Run: headless pygame with SDL's dummy video driver; simulated clock (each Clock.tick advances the game by its frame time, no real sleeping); random seed 0; keys injected as events and as key.get_pressed() state; no mouse input.
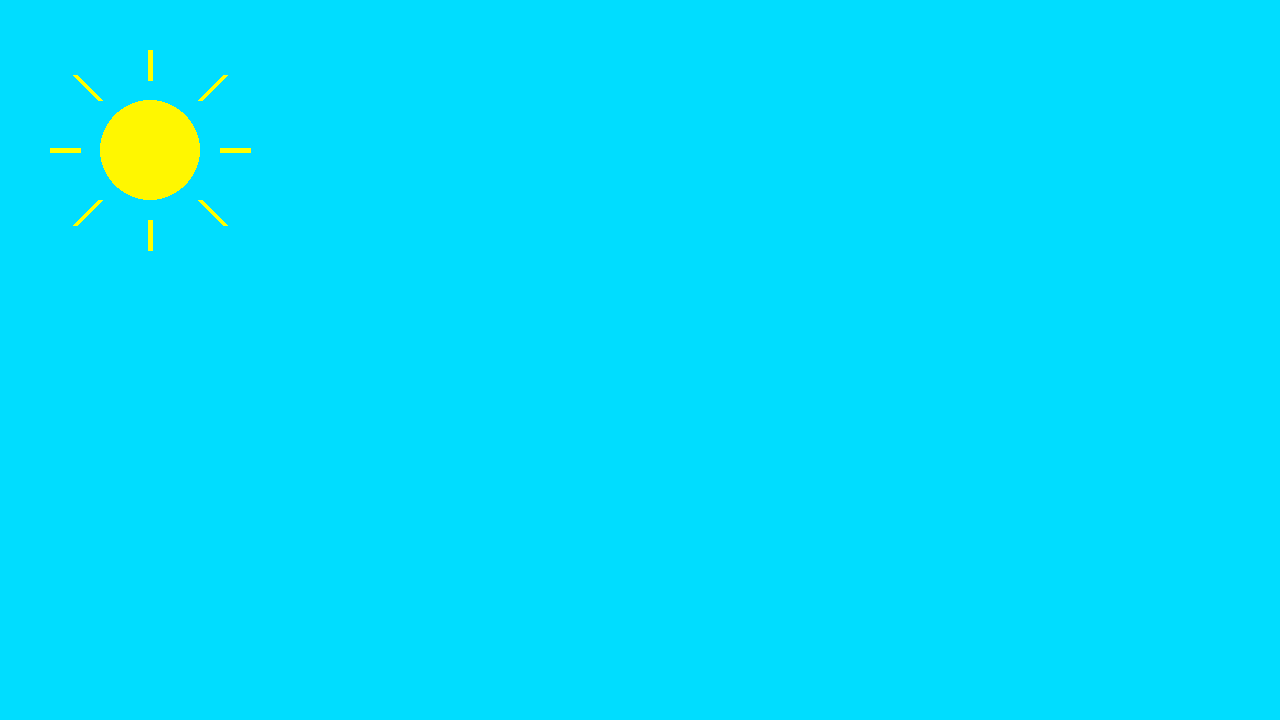
Frame 1 of 4 · flips 1–60 · no input
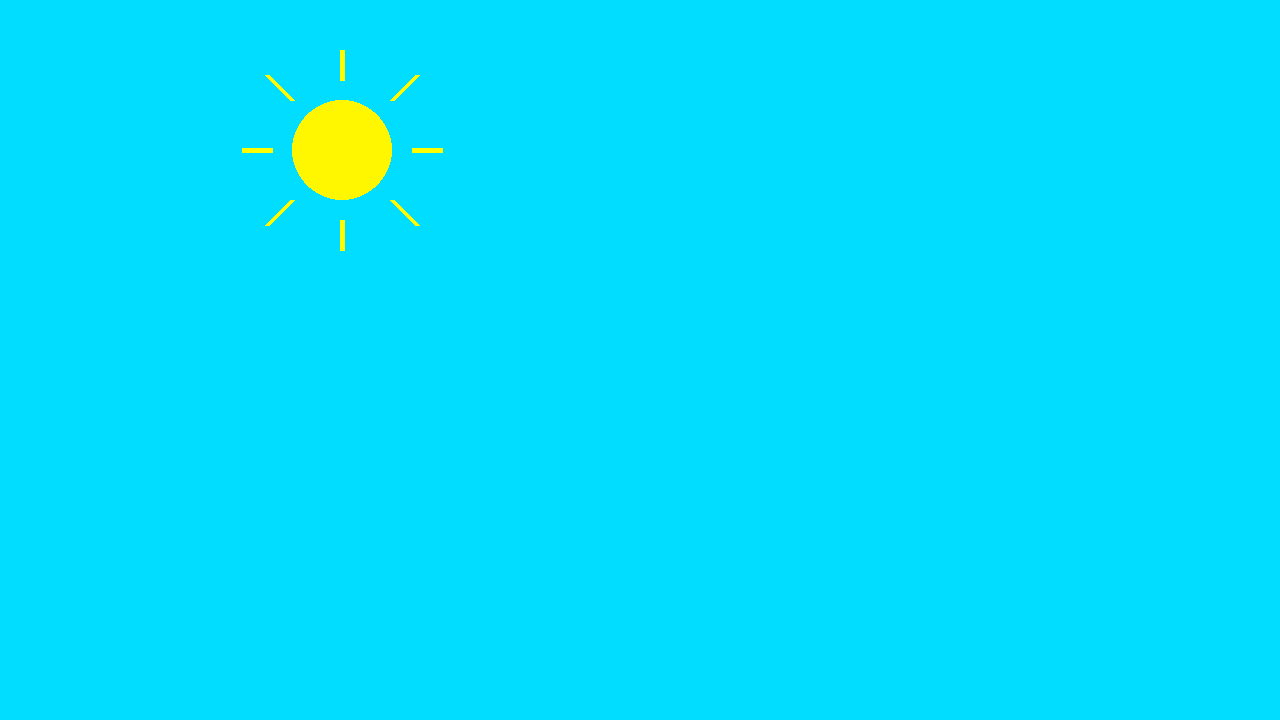
Frame 2 of 4 · flips 61–180 · tapped SPACE, RETURN · held RIGHT (→), D
Frame 3 of 4 · flips 181–300 · held DOWN (↓), S · screen unchanged from frame 2, image omitted
Frame 4 of 4 · flips 301–420 · held LEFT (←), A, UP (↑), W · screen same as frame 1, image omitted

The pygame program that drew these frames:

from pygame import *

init()
window = display.set_mode((1280, 720))
running = True
clock = time.Clock()

sol_x = 150
nuvem_x = 800
background_color = 0, 221, 255
velocidade_nuvem = 3

while running:
    clock.tick(60)
    
    
    for ev in event.get():
        if ev.type == QUIT:
            running = False

    dt = clock.get_time()/1000
    keys = key.get_pressed()

    if keys[K_d]:
        sol_x = sol_x + 100 * dt
    elif keys[K_a]:
        sol_x = sol_x - 100 * dt

    window.fill(background_color)

    draw.circle(window, (255, 247, 0), (sol_x, 150), 50)
    draw.line(window, (255, 255, 0), (sol_x, 80), (sol_x, 50), 5)
    draw.line(window, (255, 255, 0), (sol_x, 220), (sol_x, 250), 5)
    draw.line(window, (255, 255, 0), (sol_x - 70, 150), (sol_x - 100, 150), 5)
    draw.line(window, (255, 255, 0), (sol_x + 70, 150), (sol_x + 100, 150), 5)
    draw.line(window, (255, 255, 0), (sol_x - 50, 100), (sol_x -75, 75), 5)
    draw.line(window, (255, 255, 0), (sol_x + 50, 200), (sol_x + 75, 225), 5)
    draw.line(window, (255, 255, 0), (sol_x - 50, 200), (sol_x - 75, 225), 5)
    draw.line(window, (255, 255, 0), (sol_x + 50, 100), (sol_x + 75, 75), 5)

    
    display.update()
